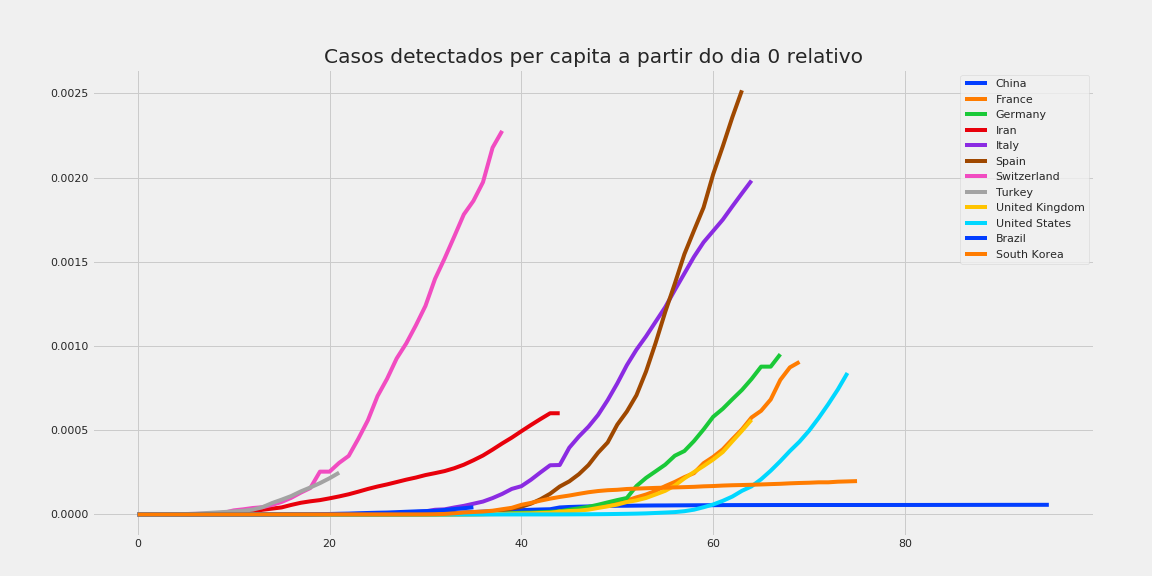

Data behind this chart, as committed beside it:
, China, France, Germany, Iran, Italy, Spain, Switzerland, Turkey, United Kingdom, United States, Brazil, South Korea
0, 1.875880916283677e-08, 4.596045023592418e-08, 1.1935460904830872e-08, 2.3811521426089162e-08, 4.9618082999409146e-08, 2.1388186102799365e-08, 1.1554524994632923e-07, 1.1856901381183171e-08, 2.9461153730598135e-08, 3.021123876390028e-09, 4.704567088817978e-09, 1.9504894392407227e-08
1, 1.875880916283677e-08, 4.596045023592418e-08, 4.774184361932349e-08, 5.9528803565222905e-08, 4.9618082999409146e-08, 2.1388186102799365e-08, 1.1554524994632923e-07, 2.3713802762366342e-08, 2.9461153730598135e-08, 3.021123876390028e-09, 4.704567088817978e-09, 1.9504894392407227e-08
2, 1.875880916283677e-08, 4.596045023592418e-08, 4.774184361932349e-08, 2.1430369283480246e-07, 4.9618082999409146e-08, 2.1388186102799365e-08, 9.243619995706338e-07, 2.1342422486129707e-07, 2.9461153730598135e-08, 3.021123876390028e-09, 4.704567088817978e-09, 1.9504894392407227e-08
3, 3.056991122832659e-08, 4.596045023592418e-08, 5.967730452415435e-08, 3.3336129996524827e-07, 4.9618082999409146e-08, 2.1388186102799365e-08, 1.3865429993559508e-06, 5.572743649156091e-07, 2.9461153730598135e-08, 3.021123876390028e-09, 4.704567088817978e-09, 1.9504894392407227e-08
4, 3.056991122832659e-08, 6.128060031456557e-08, 8.354822633381611e-08, 5.11947710660917e-07, 4.9618082999409146e-08, 2.1388186102799365e-08, 2.0798144990339264e-06, 1.1619763353559509e-06, 2.9461153730598135e-08, 6.042247752780056e-09, 9.409134177635956e-09, 3.9009788784814455e-08
5, 4.0991471874347014e-08, 7.660075039320697e-08, 9.548368723864698e-08, 7.262514034957194e-07, 4.9618082999409146e-08, 2.1388186102799365e-08, 2.7730859987119015e-06, 2.2646681638059856e-06, 2.9461153730598135e-08, 6.042247752780056e-09, 9.409134177635956e-09, 3.9009788784814455e-08
6, 4.0991471874347014e-08, 9.192090047184836e-08, 1.0741914814347785e-07, 1.1310472677392352e-06, 4.9618082999409146e-08, 2.1388186102799365e-08, 3.466357498389877e-06, 4.256627595844758e-06, 2.9461153730598135e-08, 1.510561938195014e-08, 1.4113701266453936e-08, 5.8514683177221686e-08
7, 4.0991471874347014e-08, 9.192090047184836e-08, 1.312900699531396e-07, 1.6549007391131967e-06, 4.9618082999409146e-08, 2.1388186102799365e-08, 4.275174248014182e-06, 7.944123925392724e-06, 4.4191730595897204e-08, 1.510561938195014e-08, 3.7636536710543824e-08, 7.801957756962891e-08
8, 4.0991471874347014e-08, 9.192090047184836e-08, 1.312900699531396e-07, 2.916911374695922e-06, 4.9618082999409146e-08, 2.1388186102799365e-08, 6.586079246940766e-06, 1.1228485607980463e-05, 4.4191730595897204e-08, 1.510561938195014e-08, 6.115937215463372e-08, 7.801957756962891e-08
9, 4.0991471874347014e-08, 9.192090047184836e-08, 1.312900699531396e-07, 4.6194351566612975e-06, 4.9618082999409146e-08, 4.277637220559873e-08, 1.0052436745330644e-05, 1.4655130107142399e-05, 5.892230746119627e-08, 1.510561938195014e-08, 6.115937215463372e-08, 7.801957756962891e-08
10, 4.0991471874347014e-08, 9.192090047184836e-08, 1.4322553085797045e-07, 7.060116102835437e-06, 4.9618082999409146e-08, 4.277637220559873e-08, 2.414895723878281e-05, 1.8129202211829067e-05, 5.892230746119627e-08, 1.8126743258340167e-08, 1.1761417722044946e-07, 7.801957756962891e-08
11, 4.0991471874347014e-08, 9.192090047184836e-08, 1.5516099176280133e-07, 1.16438339773576e-05, 4.9618082999409146e-08, 4.277637220559873e-08, 3.0503945985830918e-05, 2.2196119385574898e-05, 1.1784461492239254e-07, 2.1147867134730195e-08, 1.5995528101981127e-07, 1.365342607468506e-07
12, 4.0991471874347014e-08, 9.192090047184836e-08, 1.5516099176280133e-07, 1.7870546830279917e-05, 4.9618082999409146e-08, 4.277637220559873e-08, 3.8361022982181304e-05, 2.8847841060418654e-05, 1.1784461492239254e-07, 2.4168991011120222e-08, 2.446374886185349e-07, 2.3405873270888674e-07
13, 4.0991471874347014e-08, 9.192090047184836e-08, 1.5516099176280133e-07, 2.7811857025672142e-05, 4.9618082999409146e-08, 4.277637220559873e-08, 4.321392347992713e-05, 4.3028695112313726e-05, 1.325751917876916e-07, 3.32323626402903e-08, 3.6225166583898434e-07, 2.925734158861084e-07
14, 4.0991471874347014e-08, 1.6852165086505533e-07, 1.5516099176280133e-07, 3.4788632803516266e-05, 4.9618082999409146e-08, 4.277637220559873e-08, 5.6617172473701327e-05, 6.756062406998171e-05, 1.325751917876916e-07, 3.32323626402903e-08, 4.610475747041619e-07, 2.925734158861084e-07
15, 4.0991471874347014e-08, 1.6852165086505533e-07, 1.7903191357246307e-07, 4.182493738492561e-05, 4.9618082999409146e-08, 4.277637220559873e-08, 7.418005046554336e-05, 8.776478402351783e-05, 1.325751917876916e-07, 3.32323626402903e-08, 5.692526177469753e-07, 3.1207831027851564e-07
16, 4.0991471874347014e-08, 1.6852165086505533e-07, 1.7903191357246307e-07, 5.651664610482263e-05, 4.9618082999409146e-08, 4.277637220559873e-08, 9.867564345416517e-05, 0.0001093, 1.325751917876916e-07, 3.6253486516680334e-08, 9.409134177635957e-07, 3.510880990633301e-07
17, 4.3770554713285795e-08, 1.6852165086505533e-07, 1.7903191357246307e-07, 6.93272446320586e-05, 4.9618082999409146e-08, 4.277637220559873e-08, 0.0001295, 0.0001368, 1.325751917876916e-07, 3.6253486516680334e-08, 1.1008686987834069e-06, 4.4861257102536626e-07
18, 5.5581656778775615e-08, 1.6852165086505533e-07, 1.7903191357246307e-07, 7.817322484185072e-05, 4.9618082999409146e-08, 4.277637220559873e-08, 0.000157, 0.0001604, 1.325751917876916e-07, 3.6253486516680334e-08, 1.3690290228460317e-06, 4.681174654177735e-07
19, 1.5007047330269415e-07, 1.6852165086505533e-07, 1.7903191357246307e-07, 8.525715246611225e-05, 4.9618082999409146e-08, 4.277637220559873e-08, 0.0002542, 0.0001859, 1.325751917876916e-07, 3.6253486516680334e-08, 2.0135547140140946e-06, 4.681174654177735e-07
20, 1.6327111678765337e-07, 1.6852165086505533e-07, 1.7903191357246307e-07, 9.574612765430453e-05, 4.9618082999409146e-08, 4.277637220559873e-08, 0.0002542, 0.000215, 1.325751917876916e-07, 3.6253486516680334e-08, 2.9215361621559646e-06, 4.876223598101807e-07
21, 2.681814939575923e-07, 1.6852165086505533e-07, 1.7903191357246307e-07, 0.0001072, 4.9618082999409146e-08, 4.277637220559873e-08, 0.0003062, 0.0002481, 1.325751917876916e-07, 3.927461039307036e-08, 4.252928648291452e-06, 5.266321485949951e-07
22, 3.6544939332044967e-07, 1.6852165086505533e-07, 1.7903191357246307e-07, 0.00012, 2.8116913699665185e-07, 4.277637220559873e-08, 0.0003478, , 1.325751917876916e-07, 3.927461039307036e-08, 5.3067516761866795e-06, 5.461370429874024e-07
23, 4.328421521647151e-07, 1.8384180094369672e-07, 1.7903191357246307e-07, 0.0001353, 1.3066095189844409e-06, 4.277637220559873e-08, 0.0004492, , 1.325751917876916e-07, 4.229573426946039e-08, 7.273260719312595e-06, 5.461370429874024e-07
24, 6.127877659860012e-07, 1.8384180094369672e-07, 1.7903191357246307e-07, 0.0001515, 2.1831956519740025e-06, 6.41645583083981e-08, 0.0005592, , 1.914974992488879e-07, 4.5316858145850414e-08, 8.896336364954798e-06, 5.461370429874024e-07
25, 9.191816489790017e-07, 1.8384180094369672e-07, 1.7903191357246307e-07, 0.0001659, 3.787513668954898e-06, 1.4971730271959554e-07, 0.0007022, , 1.914974992488879e-07, 4.5316858145850414e-08, 1.035475216248837e-05, 5.461370429874024e-07
26, 1.381204170952574e-06, 1.8384180094369672e-07, 1.7903191357246307e-07, 0.0001785, 5.325674241936582e-06, 2.566582332335924e-07, 0.0008055, , 1.914974992488879e-07, 4.5316858145850414e-08, 1.1446211727094141e-05, 5.461370429874024e-07
27, 1.927988719513779e-06, 1.8384180094369672e-07, 1.7903191357246307e-07, 0.0001925, 6.615744399921219e-06, 5.347046525699841e-07, 0.0009261, , 1.914974992488879e-07, 4.5316858145850414e-08, 1.3713813063904407e-05, 5.656419373798096e-07
28, 3.1459217736787e-06, 1.8384180094369672e-07, 1.7903191357246307e-07, 0.0002067, 1.0750584649871983e-05, 7.271983274951784e-07, 0.001016, , 2.3568922984478508e-07, 4.5316858145850414e-08, 1.6075505742491032e-05, 5.851468317722168e-07
29, 4.1644556341497625e-06, 1.8384180094369672e-07, 2.0290283538212482e-07, 0.0002191, 1.4686952567825108e-05, 1.411620282784758e-06, 0.001122, , 2.651503835753832e-07, 4.5316858145850414e-08, 1.836662991474539e-05, 6.04651726164624e-07
30, 5.3733566690881324e-06, 1.8384180094369672e-07, 2.506446790014483e-07, 0.0002339, 1.865639920777784e-05, 1.7752194465323473e-06, 0.001238, , 3.388032679018786e-07, 4.5316858145850414e-08, 2.0022637530009316e-05, 8.972251420507325e-07
31, 6.7490026743628285e-06, 1.8384180094369672e-07, 5.60966662527051e-07, 0.0002454, 2.793498072866735e-05, 2.4382532157191274e-06, 0.001399, , 5.303007671507664e-07, 4.8337982022240445e-08, 2.1542212699697524e-05, 1.5603915513925783e-06
32, 8.204547311257015e-06, 2.1448210110097953e-07, 6.803212715753597e-07, 0.0002576, 3.0349727434638595e-05, 3.2296161015227043e-06, 0.00152, , 5.892230746119627e-07, 1.0573933567365097e-07, 2.6896010046772382e-05, 3.0232586308231203e-06
33, 1.0004003449469876e-05, 2.604425513369037e-07, 1.3248361604362267e-06, 0.0002744, 4.138148122150723e-05, 4.277637220559873e-06, 0.001649, , 7.512594201302525e-07, 1.0573933567365097e-07, 3.21604206191597e-05, 6.729188565380494e-06
34, 1.1957698685243839e-05, 5.82165702988373e-07, 1.5396744567231825e-06, 0.0002954, 5.109008612839162e-05, 5.582316572830634e-06, 0.001781, , 1.2520990335504209e-06, 1.0573933567365097e-07, 3.721312567255021e-05, 1.1722441529836744e-05
35, 1.4206671472655047e-05, 8.732485544825594e-07, 1.873867362058447e-06, 0.0003217, 6.380885473724017e-05, 7.999181602446962e-06, 0.001861, , 1.6940163395093928e-06, 1.6011956544867146e-07, 4.2604559556335614e-05, 1.4862729527014308e-05
36, 1.6896823660747787e-05, 1.5320150078641394e-06, 2.339350337346851e-06, 0.0003501, 7.667647759508694e-05, 9.196920024203727e-06, 0.001972, , 2.401084029043748e-06, 1.6011956544867146e-07, , 1.7398365798027246e-05
37, 1.9486234095928995e-05, 1.991619510223381e-06, 3.1270907570656886e-06, 0.0003849, 9.730106076184134e-05, 1.2597641614548826e-05, 0.002177, , 3.034498834251608e-06, 1.7824630870701165e-07, , 2.2352608973698683e-05
38, 2.168170953869063e-05, 2.726986713998168e-06, 4.774184361932349e-06, 0.0004216, 0.000122, 2.5751376067770435e-05, 0.002277, , 4.021447484226646e-06, 1.8126743258340165e-07, , 3.111030655588953e-05
39, 2.405643582456382e-05, 3.2478718166719755e-06, 8.163855258904316e-06, 0.0004561, 0.0001517, 3.505523702248816e-05, , , 4.728515173761001e-06, 1.9939417584174184e-07, , 3.943889646144742e-05
40, 2.5867703064842172e-05, 4.366242772412798e-06, 1.0109335386391749e-05, 0.000494, 0.0001679, 4.577071825999064e-05, , , 5.4945051707565525e-06, 2.084575474709119e-07, , 5.7168845464145585e-05
41, 2.7933951155593156e-05, 6.48042348326531e-06, 1.0765785736157446e-05, 0.0005311, 0.0002061, 6.425011105280929e-05, , , 6.717143050576375e-06, 2.6888002499871245e-07, , 6.877425762762789e-05
42, 2.9663930222832547e-05, 9.391251998207175e-06, 1.3594489970602362e-05, 0.0005666, 0.00025, 9.049341540094411e-05, , , 8.69104035052645e-06, 3.111757592681729e-07, , 8.215461518081925e-05
43, 3.1072925222174506e-05, 1.0969227456307239e-05, 1.546835733266081e-05, 0.0006009, 0.0002921, 0.000123, , , 1.041451784376644e-05, 3.7764048454875347e-07, , 9.385755181626359e-05
44, 4.159244853826753e-05, 1.725048898855021e-05, 1.8702867237869975e-05, 0.0006009, 0.0002936, 0.0001658, , , 1.6792857626440938e-05, 4.803586963460144e-07, , 0.0001039
45, 4.447991560792492e-05, 2.163205191104165e-05, 2.8275106883544336e-05, , 0.0003966, 0.0001966, , , 2.0490232419631005e-05, 7.039218631988765e-07, , 0.0001125
46, 4.624324366923158e-05, 2.7331147740296247e-05, 3.654638129059213e-05, , 0.0004628, 0.0002391, , , 2.272928010315646e-05, 1.0211398702198295e-06, , 0.0001226
47, 4.763764848366911e-05, 3.494526232938102e-05, 4.529507413383316e-05, , 0.0005211, 0.0002934, , , 2.8724624887333184e-05, 1.308146638476882e-06, , 0.000132
48, 4.90633179800447e-05, 4.406075162617265e-05, 5.774375985757176e-05, , 0.0005907, 0.0003667, , , 3.874141715573655e-05, 1.6737026275200753e-06, , 0.0001391
49, 5.037643462144328e-05, 5.608706943790614e-05, 7.17559909598432e-05, , 0.0006787, 0.0004273, , , 4.8272100387585046e-05, 2.277927402798081e-06, , 0.000144
50, 5.159228336347899e-05, 6.892535520380763e-05, 8.541015823496972e-05, , 0.0007777, 0.0005331, , , 5.867188765448619e-05, 3.0966519732997786e-06, , 0.0001465
51, 5.186602302311446e-05, 8.308117387647229e-05, 9.784690849780349e-05, , 0.0008861, 0.0006111, , , 7.391803471007072e-05, 3.963714525823717e-06, , 0.0001513
52, 5.248506372548808e-05, 0.0001016, 0.0001687, , 0.0009781, 0.0007077, , , 8.37138683254946e-05, 5.024129006436616e-06, , 0.0001535
53, 5.3058944331728936e-05, 0.0001184, 0.0002171, , 0.001057, 0.0008485, , , 9.79583361542388e-05, 6.567923307271921e-06, , 0.0001556
54, 5.350846098092728e-05, 0.0001399, 0.0002562, , 0.001144, 0.001018, , , 0.000119, 8.915336559226972e-06, , 0.0001577
55, 5.3659920995649444e-05, 0.0001684, 0.0002957, , 0.00123, 0.001202, , , 0.0001404, 1.1401721509495964e-05, , 0.0001592
56, 5.401772791116282e-05, 0.0001932, 0.0003487, , 0.001332, 0.00137, , , 0.0001717, 1.4081458387853919e-05, , 0.0001606
57, 5.430258390215404e-05, 0.0002215, 0.0003766, , 0.001431, 0.001545, , , 0.0002142, 1.9416763153558707e-05, , 0.0001623
58, 5.4607588243727574e-05, 0.0002454, 0.0004357, , 0.001529, 0.001685, , , 0.0002517, 2.8443881296212113e-05, , 0.0001641
59, 5.4836167807230285e-05, 0.0003042, 0.0005047, , 0.001616, 0.001822, , , 0.0002876, 4.30510152385579e-05, , 0.0001671
... 36 more rows
